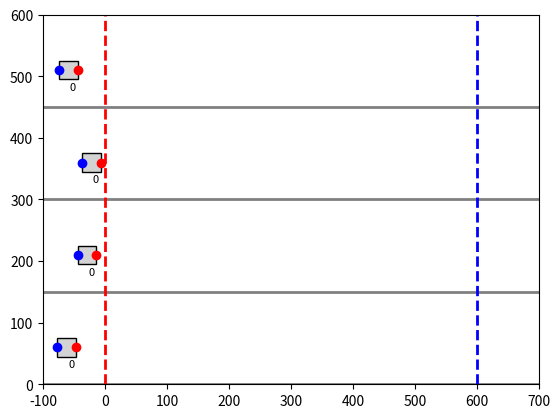

Recreate this plot in Python.
import matplotlib.pyplot as plt
import matplotlib.patches as patches
import numpy as np
from matplotlib.animation import FuncAnimation
import random
import time

# Define conveyor and box parameters
conveyor_width = 200  # Width of conveyor in pixels
conveyor_height = 600  # Height of conveyor in pixels
exit_position = 600  # Position where boxes exit the conveyor
lanes_y = [0, 150, 300, 450]  # Y-positions for each lane
gap = 40  # Required gap between tail of one box and head of the next box in pixels

# Box class representing each parcel
class Box:
    def __init__(self, ax, lane_y, conveyor_id, initial_x, priority):
        self.ax = ax
        self.lane_y = lane_y + 60
        self.conveyor_id = conveyor_id
        self.priority = priority
        self.x_pos = initial_x
        self.left_edge = 0
        self.right_edge = 0
        self.width = 30 #random.randint(30, 50)
        self.height = 30 #random.randint(30, 50) 
        self.rotation_angle = 0 #np.radians(random.uniform(0, 0))
        self.speed = 2
        self.create_box()

    def __repr__(self):
        return (f"X_pos={self.priority}")

    def create_box(self):
    # Calculate the rotated corners of the box
        self.corners = np.array([
            [-self.width / 2, -self.height / 2],
            [self.width / 2, -self.height / 2],
            [self.width / 2, self.height / 2],
            [-self.width / 2, self.height / 2]
        ])
        #print(self.corners)
        rotation_matrix = np.array([
            [np.cos(self.rotation_angle), -np.sin(self.rotation_angle)],
            [np.sin(self.rotation_angle), np.cos(self.rotation_angle)]
        ])
        #print(rotation_matrix)
        centered_y = (self.lane_y - 20) - self.height / 2
        rotated_corners = self.corners.dot(rotation_matrix) + [self.x_pos, self.lane_y]
        #print(rotated_corners)
        self.rect = patches.Polygon(rotated_corners, closed=True, edgecolor="black", facecolor="lightgrey")
        self.text = ax.text(self.x_pos + self.width / 4, centered_y + self.height / 4, str(self.priority),
                        ha='center', va='center', fontsize=8, color='black')
        self.ax.add_patch(self.rect)

        # Marking left and right edges as points
        self.left_edge_marker, = self.ax.plot([], [], 'bo', label="Left Edge")
        self.right_edge_marker, = self.ax.plot([], [], 'ro', label="Right Edge")
        self.update_edge_markers()

    def move(self):
        self.x_pos += self.speed
        translation = np.array([self.x_pos, self.lane_y]) - np.array([self.rect.xy[0, 0], self.rect.xy[0, 1]])
        self.rect.xy += translation
        self.text.set_x(self.x_pos + self.width / 4)
        self.update_edge_markers()

    def get_right_edge(self):
        self.right_edge = np.max(self.rect.xy[:, 0])
        return self.right_edge

    def get_left_edge(self):
        self.left_edge = np.min(self.rect.xy[:, 0])
        return self.left_edge

    def update_edge_markers(self):
        left_edge_x = self.get_left_edge()
        right_edge_x = self.get_right_edge()
        self.left_edge_marker.set_data([left_edge_x], [self.lane_y])
        self.right_edge_marker.set_data([right_edge_x], [self.lane_y])

    def remove(self):
        self.rect.remove()
        self.text.remove()
        self.left_edge_marker.remove()
        self.right_edge_marker.remove()

# Conveyor class to manage a single box on a single lane
class Conveyor:
    def __init__(self, ax, lane_y, conveyor_id, interface):
        self.ax = ax
        self.lane_y = lane_y
        self.conveyor_id = conveyor_id
        self.interface = interface  # Interface to interact with other conveyors
        self.box = None  # Initialize without a box
        self.speed = 2
        self.initialize_box()  # Initialize the first box

    def __repr__(self) -> str:
        return str(self.conveyor_id)

    def initialize_box(self):
        # Create a new box with a random starting position

        initial_x = random.randint(-70, -20) #random.randint(50, 100)
        self.box = Box(self.ax, self.lane_y, self.conveyor_id + 1, initial_x, 0)  # Priority will be set later

    def update_position(self):
        if self.box:
            if self.box.get_left_edge() > 0 and self.box.priority < 1:
                self.interface.register_box(self.box)
                self.interface.assign_priorities()

            elif self.box.get_left_edge() < exit_position and self.box.get_left_edge() > 0:
                # Get the next higher-priority box
                next_box = self.interface.get_next_priority_box(self.box.priority)
                # Adjust speed based on the gap requirement with the next higher-priority box
                if next_box:
                    distance_to_next_box = next_box.get_left_edge() - self.box.get_right_edge()
                    if distance_to_next_box < gap:
                        self.box.speed = 1  # Slow down if the distance is less than the gap
                    else:
                        self.box.speed = 2  # Speed up if distance is sufficient

                # Move the box
                self.box.move()
            elif self.box.get_left_edge() > exit_position:
                # Remove the box if it reaches the exit
                self.box.remove()
                self.interface.unregister_box(self.box)
                self.box = None  # Set to None so a new box can be created

            else:
                self.box.move()

        # Reinitialize boxes if all have exited
        if not any(conveyor.box for conveyor in self.interface.conveyors.values()):
            self.interface.reinitialize_boxes()

# Conveyor interface to manage interactions between conveyors
class ConveyorInterface:
    def __init__(self):
        self.boxes = []
        self.conveyors = {}
        self.distances = [0, 0, 0, 0]
        self.priority = None 

    def __repr__(self) -> str:
        return f"Conveyors: {self.conveyors}"

    def register_conveyor(self, conveyor):
        self.conveyors[conveyor.conveyor_id] = conveyor

    def register_box(self, box):
        self.boxes.append(box)

    def unregister_box(self, box):
        if box in self.boxes:
            self.boxes.remove(box)

    def get_next_priority_box(self, current_priority):
        # Get the next higher-priority box (lower number priority)
        higher_priority_boxes = [box for box in self.boxes if box.priority > current_priority]
        if higher_priority_boxes:
            return min(higher_priority_boxes, key=lambda b: b.priority)
        return None

    def reinitialize_boxes(self):
        # Clear all existing boxes
        self.boxes.clear()
        # Reinitialize each conveyor with a new box at a random position
        for conveyor in self.conveyors.values():
            conveyor.initialize_box()


    def assign_priorities(self):
        # Sort boxes by distance to the exit
        self.distances = [
            abs(conveyor_height - box.x_pos) for box in self.boxes
        ]

        # Sorting the list while keeping track of indices
        sorted_indices = sorted(range(len(self.distances)), key=lambda x: self.distances[x], reverse=True)

        # Create the priority list with default value 0
        self.priority = [0] * len(self.distances)

        # Assign priorities such that the farthest box gets priority 1
        for rank, index in enumerate(sorted_indices, start=1):
            self.priority[index] = rank

        # Assign priorities to the boxes
        for idx, box in enumerate(self.boxes):
            box.priority = self.priority[idx]
            box.text.set_text(str(box.priority))  # Update the displayed priority

        # Debugging output
        print("Distances:", self.distances)
        print("Priorities:", self.priority)
        print("-------------")

    def assign_priority_check(self):
        pass


# Initialize plot
fig, ax = plt.subplots()
ax.set_xlim(-100, conveyor_height + 100)
ax.set_ylim(0, conveyor_height)
ax.axis('on')

# Draw conveyor lane borders
for lane_y in lanes_y:
    ax.plot([-100, conveyor_height + 100], [lane_y, lane_y], color='gray', linestyle='-', linewidth=2)


# Add vertical lines at x = 0 and x = 600
ax.axvline(x=0, color='red', linestyle='--', linewidth=2, label="Start Line")
ax.axvline(x=600, color='blue', linestyle='--', linewidth=2, label="Exit Line")


# Create ConveyorInterface and Conveyor objects and then we will be changing its propertiesl later
interface = ConveyorInterface()

conveyors = []
for idx, lane_y in enumerate(lanes_y):
    conveyor = Conveyor(ax, lane_y, idx, interface)
    conveyors.append(conveyor)
    interface.register_conveyor(conveyor)

print(interface)

# Update function for animation
def update(frame):
    for conveyor in conveyors:
        conveyor.update_position()


# Box initializer
def box_generator():
    pass
    



# Animation
ani = FuncAnimation(fig, update, frames=np.arange(0, 100), interval=50)
plt.show()
                  
